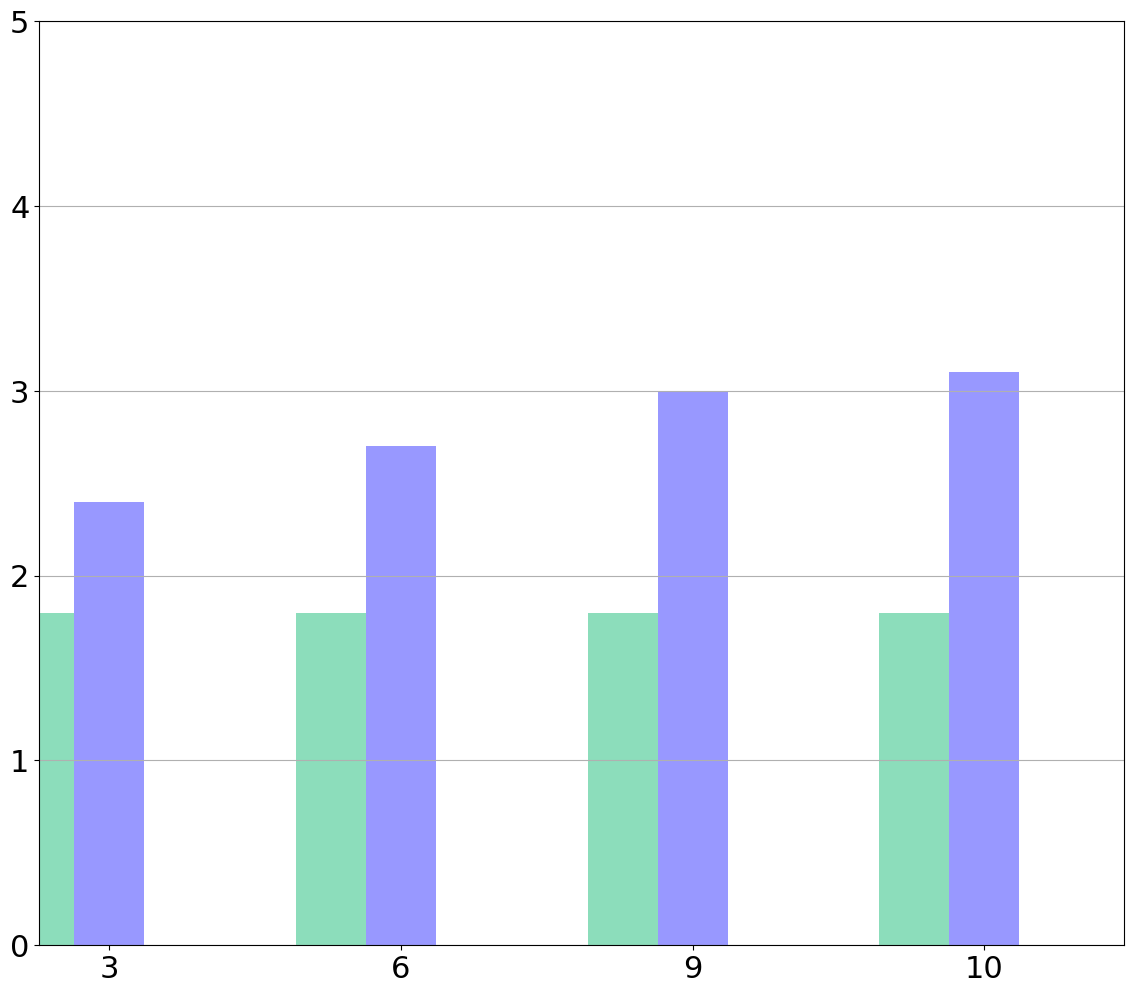

The script that saved this image: (Note: this script raises an exception after producing the figure.)
import matplotlib.pyplot as plt
import numpy as np
import pandas as pd

raw_data_query_one = {
    'x_label':  ['3', '6', '9', '10'],
    'y1_label': [1.8, 1.8, 1.8, 1.8],           # Insecure i2b2
    'y2_label': [2.4, 2.7, 3, 3.1],             # Without DDT
}

font = {'family': 'Bitstream Vera Sans',
        'size': 22}

plt.rc('font', **font)

df = pd.DataFrame(raw_data_query_one, raw_data_query_one['x_label'])

N = 4
ind = np.arange(N)  # The x locations for the groups

# Create the general blog and the "subplots" i.e. the bars
fig, ax1 = plt.subplots(1, figsize=(14, 12))

# Set the bar width
bar_width = 0.24

# Container of all bars
bars = []

# Create a bar plot, in position bar_l
bars.append(ax1.bar(ind,
                    # using the y1_label data
                    df['y1_label'],
                    # set the width
                    width=bar_width,
                    label='Insecure i2b2',
                    # with alpha 1
                    alpha=0.5,
                    # with color
                    color='#1abc78'))

# Create a bar plot, in position bar_l
bars.append(ax1.bar(ind + bar_width,
                    # using the y3_label data
                    df['y2_label'],
                    # set the width
                    width=bar_width,
                    label='MedCo',
                    # with alpha 1
                    alpha=0.5,
                    # with color
                    color='#3232FF'))

# Set the x ticks with names
ax1.set_xticks(ind + bar_width)
ax1.set_xticklabels(df['x_label'])
ax1.yaxis.grid(True)
ax1.set_ylim([0, 5])
ax1.set_xlim([0, ind[3] + bar_width + bar_width + bar_width])

# Labelling
ax1.text(ind[0] + bar_width/2 - 0.09, df['y1_label'][0]+0.1,
         str(df['y1_label'][0]), color='black', fontweight='bold')
ax1.text(ind[1] + bar_width/2 - 0.09, df['y1_label'][1]+0.1,
         str(df['y1_label'][1]), color='black', fontweight='bold')
ax1.text(ind[2] + bar_width/2 - 0.09, df['y1_label'][2]+0.1,
         str(df['y1_label'][2]), color='black', fontweight='bold')
ax1.text(ind[3] + bar_width/2 - 0.09, df['y1_label'][3]+0.1,
         str(df['y1_label'][3]), color='black', fontweight='bold')

ax1.text(ind[0] + bar_width + bar_width/2 - 0.09, df['y2_label'][0]+0.1,
         str(df['y2_label'][0]), color='black', fontweight='bold')
ax1.text(ind[1] + bar_width + bar_width/2 - 0.09, df['y2_label'][1]+0.1,
         str(df['y2_label'][1]), color='black', fontweight='bold')
ax1.text(ind[2] + bar_width + bar_width/2 - 0.09, df['y2_label'][2]+0.1,
         str(df['y2_label'][2]), color='black', fontweight='bold')
ax1.text(ind[3] + bar_width + bar_width/2 - 0.09, df['y2_label'][3]+0.1,
         str(df['y2_label'][3]), color='black', fontweight='bold')

# Set the label and legends
ax1.set_ylabel("Runtime (s)", fontsize=22)
ax1.set_xlabel("Total number of servers", fontsize=22)
plt.legend(loc='upper left')

ax1.tick_params(axis='x', labelsize=22)
ax1.tick_params(axis='y', labelsize=22)

plt.savefig('scalability_#servers.pdf', format='pdf')
